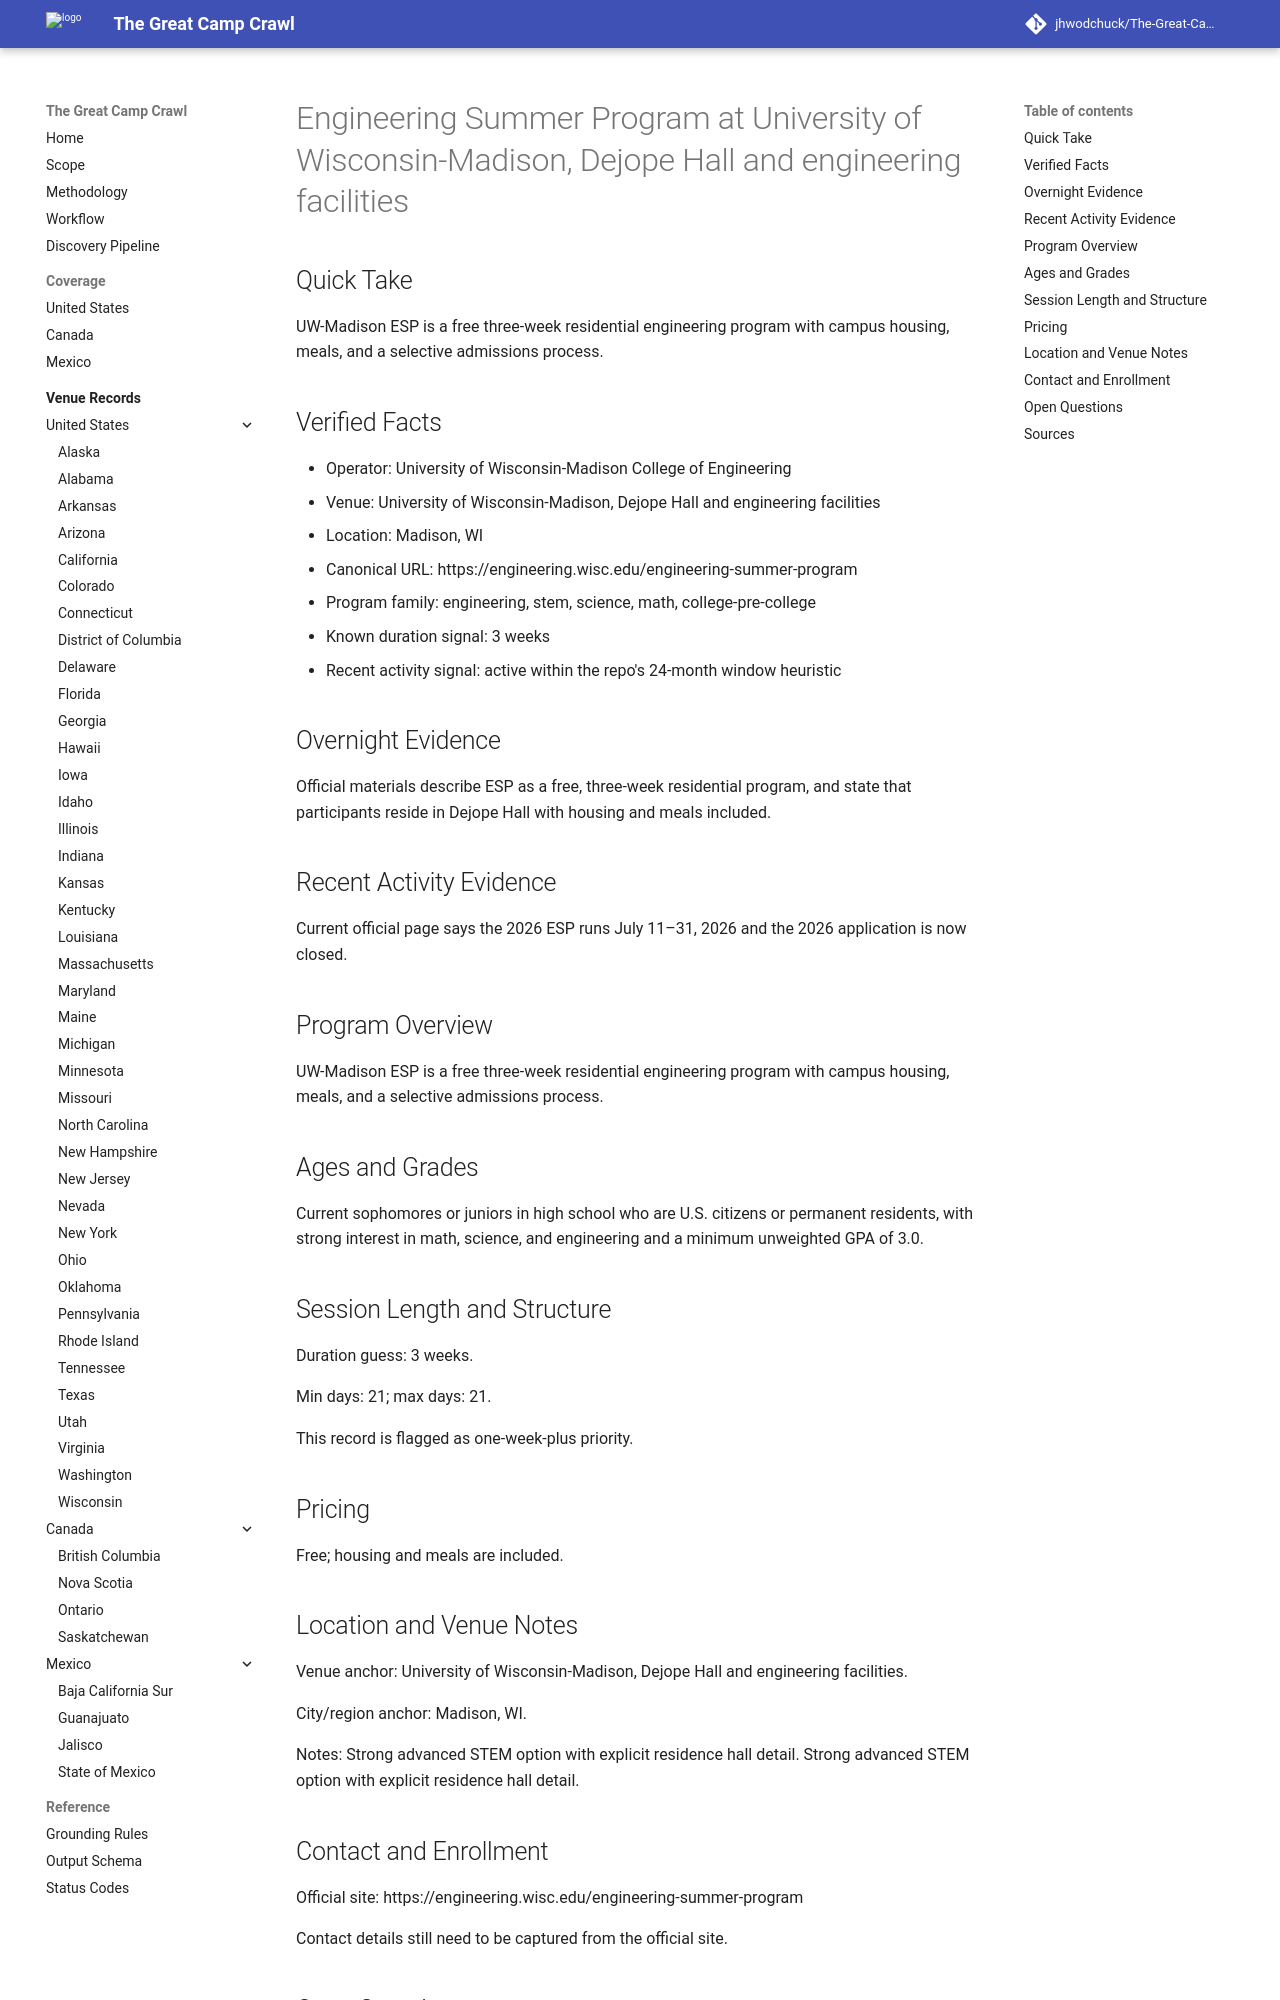

repository: jhwodchuck/The-Great-Camp-Crawl · page: camps/us/wi/engineering-summer-program--us-wi-madison-university-of-wisconsin-madison-dejope-hall-and-engineering-facilities--wisconsin-esp-madison-wi/index.html · generator: mkdocs

---
record_id: wisconsin-esp-madison-wi
camp_id: engineering-summer-program
venue_id: us-wi-madison-university-of-wisconsin-madison-dejope-hall-and-engineering-facilities
name: Engineering Summer Program
display_name: Engineering Summer Program at University of Wisconsin-Madison, Dejope
  Hall and engineering facilities
country: US
country_name: United States
region: WI
region_name: Wisconsin
city: Madison
venue_name: University of Wisconsin-Madison, Dejope Hall and engineering facilities
program_family:
- engineering
- stem
- science
- math
- college-pre-college
camp_types:
- residential-academic
- residential
priority_flags:
  college_precollege: true
  one_week_plus: true
languages_found:
- en
source_language_primary: en
activity_status: active_recent
activity_evidence_window_months: 24
duration:
  min_days: 21
  max_days: 21
pricing:
  currency: USD
  amount_min: null
  amount_max: null
  boarding_included: true
ages:
  min: null
  max: null
grades:
  min: null
  max: null
operator:
  name: University of Wisconsin-Madison College of Engineering
  type: university
website:
  canonical_url: https://engineering.wisc.edu/engineering-summer-program
  admissions_url: null
  session_dates_url: https://engineering.wisc.edu/engineering-summer-program
  pricing_url: https://engineering.wisc.edu/engineering-summer-program
contact:
  email: null
  phone: null
location:
  address: null
  postal_code: null
  latitude: null
  longitude: null
verification:
  overnight_confirmed: true
  active_past_2_years_confirmed: true
  confidence: high
  last_verified: '2026-04-13'
evidence:
  overnight_source_url: https://engineering.wisc.edu/engineering-summer-program
  recent_activity_source_url: https://engineering.wisc.edu/engineering-summer-program
  duration_source_url: https://engineering.wisc.edu/engineering-summer-program
  pricing_source_url: https://engineering.wisc.edu/engineering-summer-program
tags:
- united-states
- wi
- madison
- engineering
- stem
- science
- math
- college-pre-college
- residential-academic
- residential
draft_status: draft
---

# Engineering Summer Program at University of Wisconsin-Madison, Dejope Hall and engineering facilities

## Quick Take
UW-Madison ESP is a free three-week residential engineering program with campus housing, meals, and a selective admissions process.

## Verified Facts
- Operator: University of Wisconsin-Madison College of Engineering
- Venue: University of Wisconsin-Madison, Dejope Hall and engineering facilities
- Location: Madison, WI
- Canonical URL: https://engineering.wisc.edu/engineering-summer-program
- Program family: engineering, stem, science, math, college-pre-college
- Known duration signal: 3 weeks
- Recent activity signal: active within the repo's 24-month window heuristic

## Overnight Evidence
Official materials describe ESP as a free, three-week residential program, and state that participants reside in Dejope Hall with housing and meals included.

## Recent Activity Evidence
Current official page says the 2026 ESP runs July 11–31, 2026 and the 2026 application is now closed.

## Program Overview
UW-Madison ESP is a free three-week residential engineering program with campus housing, meals, and a selective admissions process.

## Ages and Grades
Current sophomores or juniors in high school who are U.S. citizens or permanent residents, with strong interest in math, science, and engineering and a minimum unweighted GPA of 3.0.

## Session Length and Structure
Duration guess: 3 weeks.

Min days: 21; max days: 21.

This record is flagged as one-week-plus priority.

## Pricing
Free; housing and meals are included.
